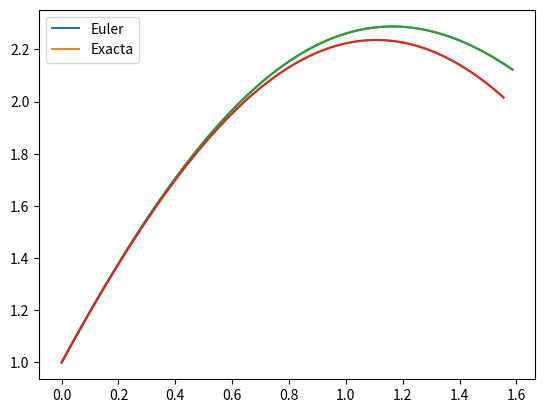

Generate this figure with matplotlib:
# El objetivo es resolver la ecuoación diferencial
#
# y' = 2y -5sen(t)
# y_0=1
#
# usando el método de Euler
# Vamos a resolver entre = y T, dejand T coo parámetro a variar
import numpy as np
import matplotlib.pyplot as plt

def y_prima(t,y):
    return 2*y-5*np.sin(t)

def euler():
    T=np.pi/2     # Tiempo máximo a resolver
    N=100         # Cantidad de iteraciones
    dt=T/N
    t_exact = np.arange(0,T,dt)
    y_exact = 2*np.sin(t_exact) + np.cos(t_exact)
    y = [1]   # Empiezo en Cero
    t = [0]   # Empiezo en 1 por la condicón inicial
    while t[-1] <= T:
        y_new = y[-1] + y_prima(t[-1],y[-1])*dt
        t_new =  t[-1] + dt
        y.append(y_new)
        t.append(t_new)
    # 
    # t[-1] el último elemento de la lista T
    plt.plot(t,y,label='Euler')
    plt.plot(t_exact,y_exact,label='Exacta')
    plt.legend()
    plt.savefig('euler_exacta.jpg')
    return plt.plot(t,y,label='Euler'), plt.plot(t_exact,y_exact,label='Exacta')

if __name__=='__main__':
    euler()


      